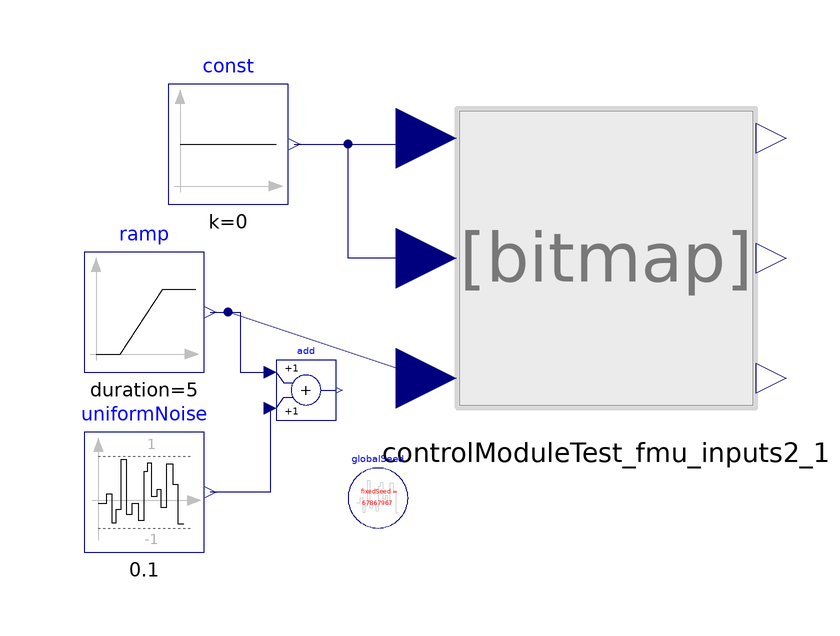

The Modelica model whose source follows is shown above as a component diagram (icons at their Placement, wires along their Line points).

model controlModuleTest_fmu_main
   Modelica.Blocks.Sources.Ramp ramp(duration=5, height=5)
     annotation (Placement(transformation(extent={{-10,-10},{10,10}},
         rotation=0,
         origin={-70,0})));
   Modelica.Blocks.Sources.Constant const(k=0)
     annotation (Placement(transformation(extent={{-66,18},{-46,38}})));
   controlModuleTest_fmu_inputs2 controlModuleTest_fmu_inputs2_1
     annotation (Placement(transformation(extent={{-18,-16},{32,34}})));
   Modelica.Blocks.Noise.UniformNoise uniformNoise(
     samplePeriod=0.1,
      y_min=-1,
      y_max=1)
     annotation (Placement(transformation(extent={{-80,-40},{-60,-20}})));
   Modelica.Blocks.Math.Add add
     annotation (Placement(transformation(extent={{-48,-18},{-38,-8}})));
    inner Modelica.Blocks.Noise.GlobalSeed globalSeed
      annotation (Placement(transformation(extent={{-36,-36},{-26,-26}})));
 equation
    connect(const.y, controlModuleTest_fmu_inputs2_1.xcoord) annotation (Line(
          points={{-45,28},{-28,28},{-28,29},{-23,29}}, color={0,0,127}));
    connect(controlModuleTest_fmu_inputs2_1.ycoord,
      controlModuleTest_fmu_inputs2_1.xcoord) annotation (Line(points={{-23,9},
            {-36,9},{-36,28},{-28,28},{-28,29},{-23,29}}, color={0,0,127}));
   connect(ramp.y, add.u1) annotation (Line(points={{-59,0},{-54,0},{-54,-10},
           {-49,-10}}, color={0,0,127}));
   connect(add.u2, uniformNoise.y) annotation (Line(points={{-49,-16},{-49,
           -30},{-59,-30}}, color={0,0,127}));
    connect(controlModuleTest_fmu_inputs2_1.zcoord, add.u1) annotation (Line(
          points={{-23,-11},{-56,0},{-54,0},{-54,-10},{-49,-10}}, color={0,0,
            127}));
   annotation (Icon(coordinateSystem(preserveAspectRatio=false, extent={{-80,
             -40},{40,60}})), Diagram(coordinateSystem(preserveAspectRatio=
             false, extent={{-80,-40},{40,60}})),
     experiment(StopTime=10));
 end controlModuleTest_fmu_main;